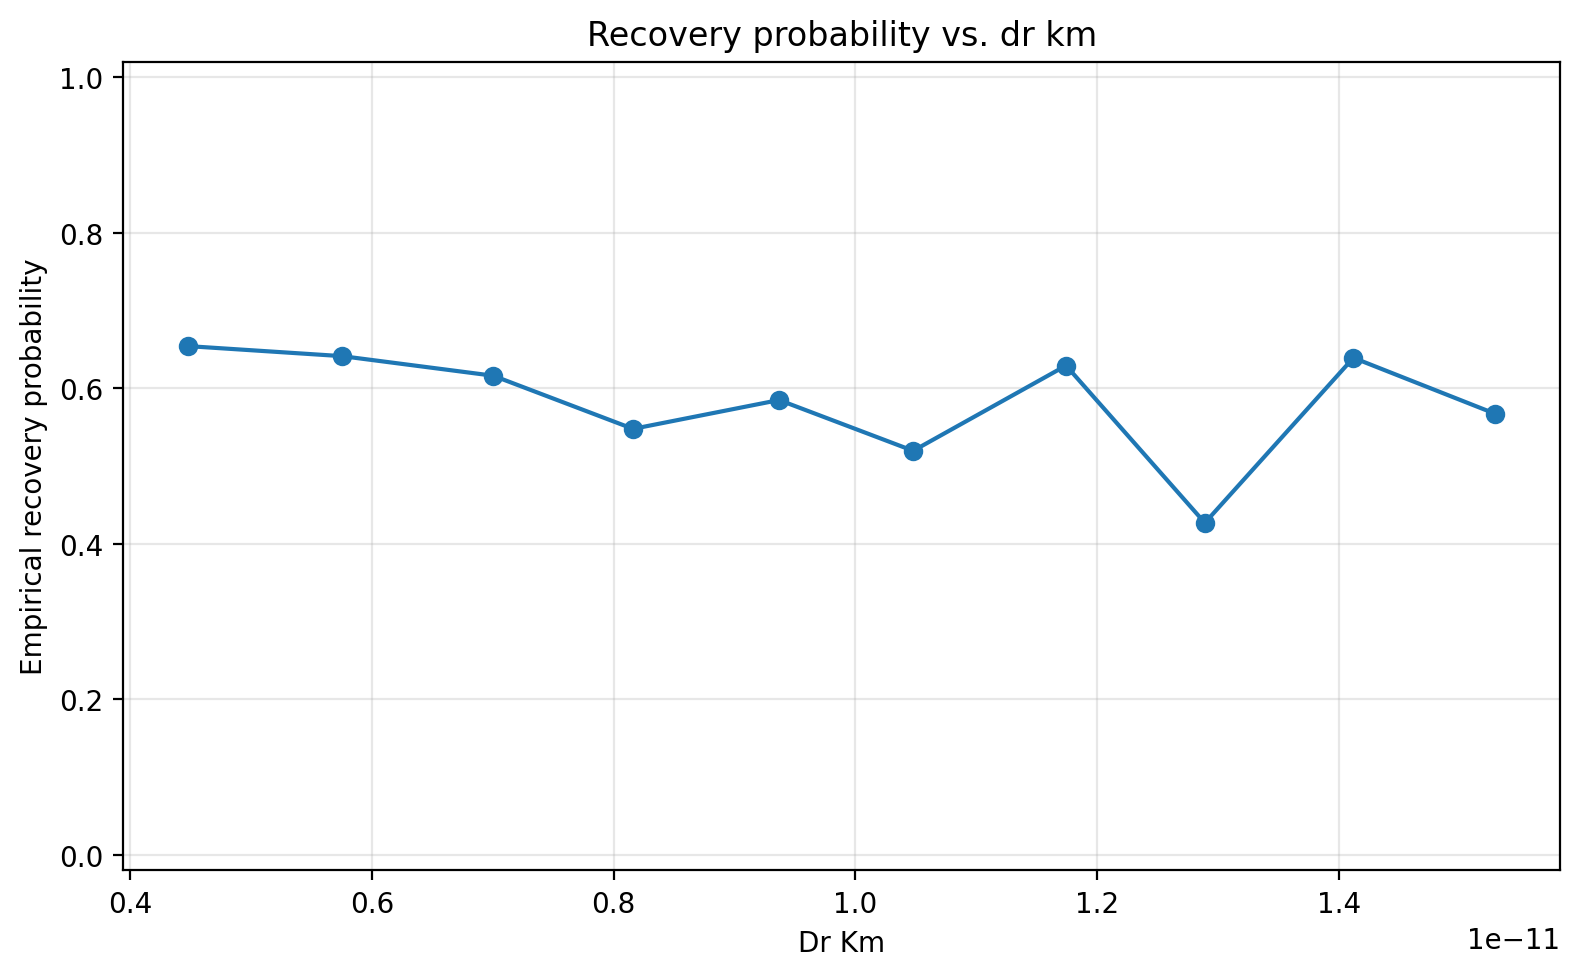

Source data for this figure (header and first rows):
parameter_mean, trials, event_probability
4.4786253222278165e-12, 107, 0.6542
5.753762980378485e-12, 92, 0.6413
7.002356581110501e-12, 99, 0.6162
8.160471758104724e-12, 115, 0.5478
9.36899651659949e-12, 106, 0.5849
1.047863321734749e-11, 102, 0.5196
1.1743693359769865e-11, 89, 0.6292
1.289266332459606e-11, 89, 0.427
1.4122279161844311e-11, 97, 0.6392
1.529450267937546e-11, 104, 0.5673
